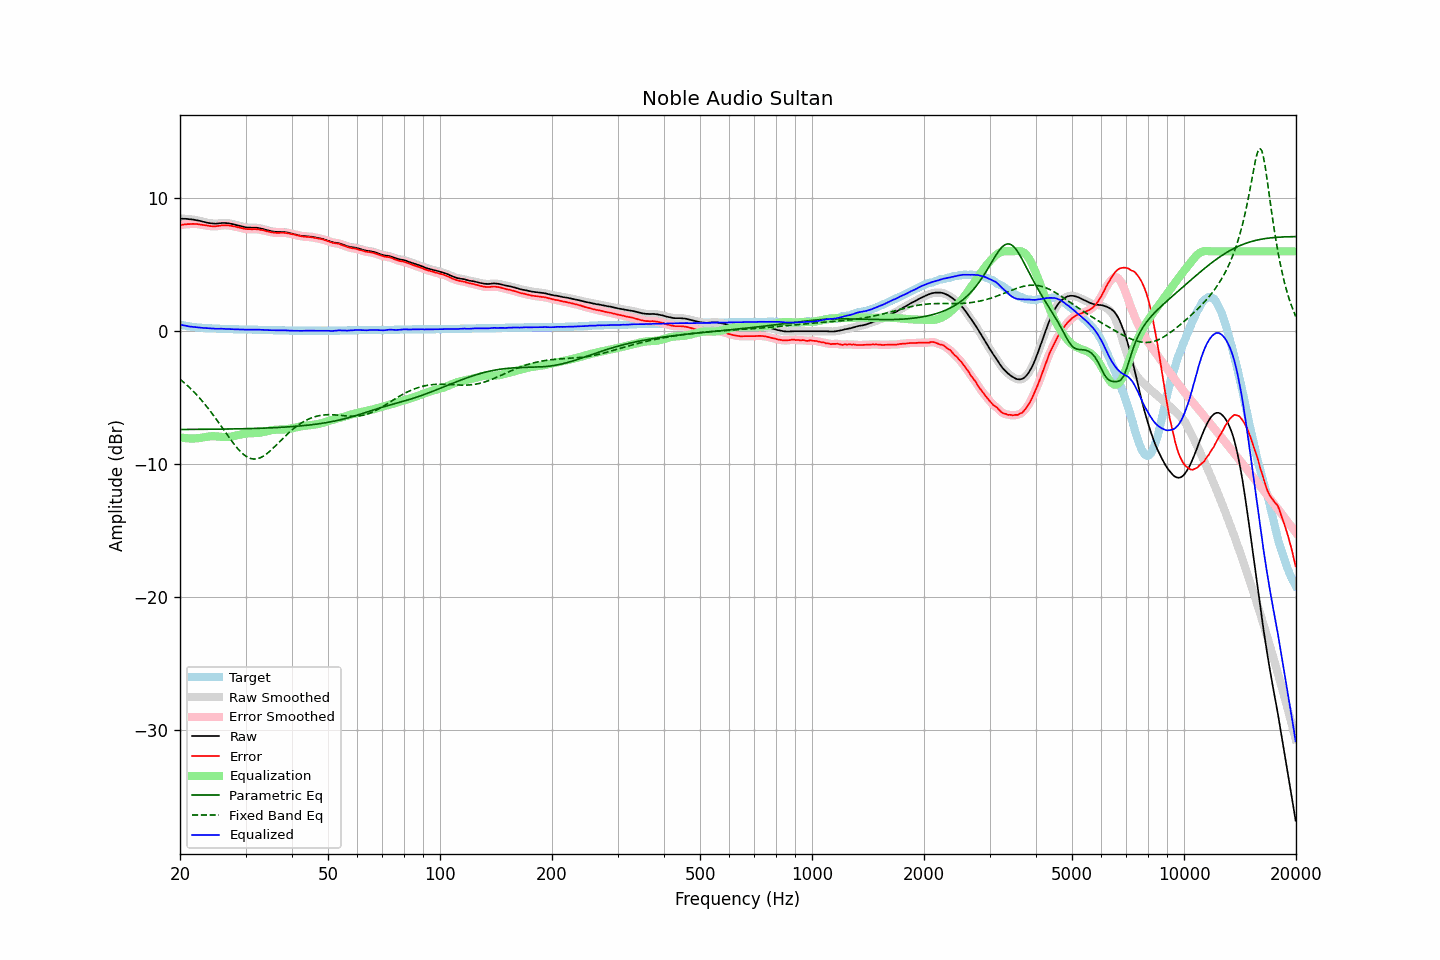

Source data for this figure (header and first rows):
frequency, raw, error, smoothed, error_smoothed, equalization, parametric_eq, fixed_band_eq, equalized_raw, equalized_smoothed, target
20.00, 8.46, 7.97, 8.46, 7.97, -7.97, -7.39, -3.61, 0.49, 0.49, 0.49
20.20, 8.46, 8.00, 8.46, 7.99, -7.99, -7.38, -3.71, 0.47, 0.47, 0.46
20.40, 8.45, 8.01, 8.45, 8.01, -8.01, -7.38, -3.81, 0.44, 0.44, 0.44
20.61, 8.45, 8.03, 8.45, 8.03, -8.03, -7.38, -3.91, 0.42, 0.42, 0.42
20.81, 8.44, 8.04, 8.44, 8.04, -8.04, -7.38, -4.02, 0.40, 0.40, 0.40
21.02, 8.43, 8.05, 8.43, 8.05, -8.05, -7.38, -4.13, 0.38, 0.38, 0.38
21.23, 8.41, 8.05, 8.41, 8.05, -8.06, -7.38, -4.24, 0.35, 0.36, 0.36
21.44, 8.40, 8.06, 8.40, 8.06, -8.06, -7.38, -4.36, 0.34, 0.34, 0.34
21.66, 8.39, 8.07, 8.39, 8.06, -8.06, -7.38, -4.48, 0.33, 0.32, 0.32
21.87, 8.37, 8.06, 8.37, 8.06, -8.06, -7.38, -4.61, 0.31, 0.31, 0.31
22.09, 8.35, 8.06, 8.35, 8.06, -8.05, -7.38, -4.73, 0.30, 0.30, 0.29
22.31, 8.33, 8.05, 8.33, 8.04, -8.04, -7.38, -4.86, 0.29, 0.29, 0.28
22.54, 8.30, 8.03, 8.30, 8.03, -8.03, -7.38, -5.00, 0.27, 0.27, 0.27
22.76, 8.27, 8.01, 8.27, 8.01, -8.01, -7.37, -5.14, 0.26, 0.26, 0.26
22.99, 8.24, 7.99, 8.24, 7.99, -7.99, -7.37, -5.27, 0.25, 0.25, 0.25
23.22, 8.21, 7.97, 8.21, 7.97, -7.97, -7.37, -5.42, 0.24, 0.24, 0.24
23.45, 8.18, 7.95, 8.18, 7.95, -7.95, -7.37, -5.57, 0.23, 0.23, 0.23
23.69, 8.15, 7.93, 8.15, 7.93, -7.93, -7.37, -5.72, 0.22, 0.22, 0.22
23.92, 8.13, 7.91, 8.13, 7.91, -7.91, -7.37, -5.87, 0.22, 0.22, 0.22
24.16, 8.11, 7.90, 8.11, 7.90, -7.90, -7.37, -6.03, 0.21, 0.21, 0.21
24.40, 8.10, 7.89, 8.10, 7.89, -7.89, -7.37, -6.19, 0.21, 0.20, 0.21
24.65, 8.09, 7.89, 8.09, 7.88, -7.89, -7.37, -6.35, 0.20, 0.20, 0.20
24.89, 8.08, 7.88, 8.09, 7.89, -7.90, -7.36, -6.52, 0.18, 0.19, 0.20
25.14, 8.09, 7.90, 8.09, 7.90, -7.91, -7.36, -6.69, 0.18, 0.18, 0.19
25.39, 8.10, 7.92, 8.10, 7.91, -7.92, -7.36, -6.86, 0.18, 0.18, 0.18
25.65, 8.11, 7.93, 8.11, 7.94, -7.93, -7.36, -7.03, 0.18, 0.18, 0.18
25.91, 8.13, 7.96, 8.12, 7.95, -7.94, -7.36, -7.20, 0.19, 0.18, 0.17
26.16, 8.13, 7.96, 8.13, 7.96, -7.95, -7.36, -7.37, 0.18, 0.18, 0.17
26.43, 8.13, 7.96, 8.13, 7.96, -7.96, -7.35, -7.55, 0.17, 0.17, 0.17
26.69, 8.12, 7.96, 8.12, 7.96, -7.95, -7.35, -7.72, 0.17, 0.17, 0.16
26.96, 8.11, 7.95, 8.11, 7.95, -7.95, -7.35, -7.89, 0.16, 0.16, 0.16
27.23, 8.09, 7.94, 8.09, 7.94, -7.93, -7.35, -8.06, 0.16, 0.16, 0.15
27.50, 8.07, 7.92, 8.07, 7.92, -7.91, -7.35, -8.23, 0.16, 0.15, 0.15
27.77, 8.04, 7.89, 8.04, 7.89, -7.89, -7.34, -8.39, 0.15, 0.15, 0.15
28.05, 8.01, 7.87, 8.01, 7.86, -7.87, -7.34, -8.54, 0.14, 0.14, 0.14
28.33, 7.98, 7.84, 7.98, 7.84, -7.84, -7.34, -8.69, 0.14, 0.14, 0.14
28.62, 7.95, 7.81, 7.95, 7.81, -7.81, -7.34, -8.84, 0.14, 0.14, 0.14
28.90, 7.92, 7.79, 7.92, 7.78, -7.78, -7.34, -8.97, 0.14, 0.14, 0.13
29.19, 7.89, 7.76, 7.89, 7.76, -7.75, -7.33, -9.09, 0.14, 0.14, 0.13
29.48, 7.86, 7.73, 7.86, 7.73, -7.73, -7.33, -9.20, 0.13, 0.13, 0.13
29.78, 7.83, 7.70, 7.83, 7.70, -7.71, -7.33, -9.31, 0.12, 0.12, 0.13
30.08, 7.81, 7.68, 7.81, 7.68, -7.69, -7.32, -9.39, 0.12, 0.12, 0.13
30.38, 7.79, 7.67, 7.80, 7.67, -7.68, -7.32, -9.47, 0.11, 0.12, 0.12
30.68, 7.79, 7.67, 7.79, 7.67, -7.67, -7.32, -9.52, 0.12, 0.12, 0.12
30.99, 7.79, 7.67, 7.78, 7.66, -7.67, -7.32, -9.57, 0.12, 0.12, 0.12
31.30, 7.78, 7.66, 7.78, 7.67, -7.66, -7.31, -9.59, 0.12, 0.12, 0.12
31.61, 7.78, 7.67, 7.78, 7.67, -7.66, -7.31, -9.61, 0.12, 0.12, 0.11
31.93, 7.78, 7.67, 7.78, 7.67, -7.66, -7.30, -9.60, 0.12, 0.12, 0.11
32.24, 7.77, 7.66, 7.77, 7.66, -7.65, -7.30, -9.59, 0.12, 0.12, 0.11
32.57, 7.75, 7.65, 7.75, 7.64, -7.64, -7.30, -9.55, 0.11, 0.11, 0.10
32.89, 7.72, 7.62, 7.73, 7.62, -7.62, -7.29, -9.51, 0.10, 0.11, 0.10
33.22, 7.70, 7.60, 7.70, 7.60, -7.60, -7.29, -9.44, 0.10, 0.10, 0.10
33.55, 7.67, 7.58, 7.67, 7.57, -7.57, -7.28, -9.38, 0.10, 0.10, 0.09
33.89, 7.63, 7.54, 7.63, 7.54, -7.54, -7.28, -9.29, 0.09, 0.09, 0.09
34.23, 7.60, 7.51, 7.60, 7.51, -7.51, -7.27, -9.21, 0.09, 0.09, 0.09
34.57, 7.57, 7.49, 7.57, 7.48, -7.48, -7.27, -9.11, 0.09, 0.08, 0.08
34.92, 7.54, 7.46, 7.54, 7.46, -7.46, -7.26, -9.00, 0.08, 0.08, 0.08
35.27, 7.51, 7.43, 7.51, 7.43, -7.44, -7.26, -8.89, 0.07, 0.08, 0.08
35.62, 7.49, 7.42, 7.49, 7.41, -7.42, -7.25, -8.78, 0.07, 0.07, 0.07
35.97, 7.47, 7.40, 7.47, 7.40, -7.41, -7.25, -8.66, 0.06, 0.06, 0.07
... 635 more rows
